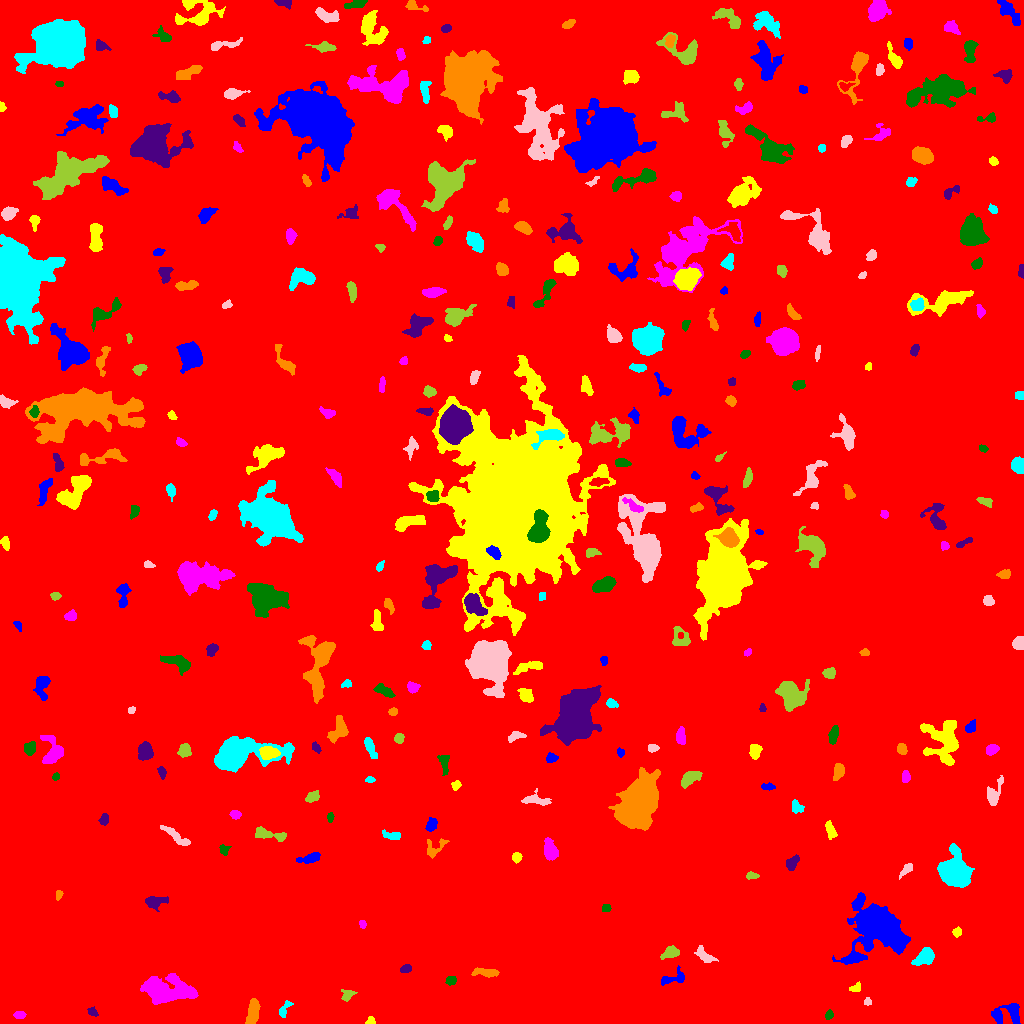

Source data for this figure (header and first rows):
ID, X, Y, A, B, theta, total_flux, mu_max, mu_median, mu_mean, R_fwhm, R_e, R10, R90, x_start, x_end, y_start, y_end, area, greylevel
0, 502, 536.3, 296.3, 289.5, 1.407, 2014480, 15.0, 2.0, 2.209, 68.88, 238.9, 90.01, 393.3, 0, 1023, 0, 1023, 911772, 2.209
1, 1007, 10.8, 8.441, 4.979, 0.2341, 1037, 10.0, 2.0, 2.833, 4.184, 5.726, 2.034, 9.39, 991, 1020, 0, 20, 366, 8.833
2, 370.3, 2.493, 2.236, 2.071, 0.6379, 144.0, 4.0, 2.0, 2.25, 3.949, 2.585, 0.9772, 3.909, 365, 375, 0, 7, 64, 8.25
3, 19.39, 8.661, 2.816, 1.96, -0.03649, 192.0, 3.0, 3.0, 2.207, 4.37, 3.141, 1.382, 4.478, 13, 26, 5, 12, 87, 8.207
4, 829.1, 8.594, 2.248, 1.817, 1.188, 155.0, 5.0, 2.0, 2.153, 2.985, 2.585, 0.9772, 4.107, 825, 833, 4, 14, 72, 8.153
5, 92.22, 11.34, 2.603, 1.755, -0.6085, 192.0, 5.0, 2.0, 2.43, 3.523, 2.706, 0.9772, 4.146, 87, 98, 7, 17, 79, 9.43
6, 253, 10.71, 6.663, 2.524, 1.391, 1165, 9.0, 4.0, 4.236, 6.333, 5.171, 2.111, 7.919, 245, 260, 0, 25, 275, 10.24
7, 283.8, 13.15, 4.587, 1.912, 1.092, 305.0, 7.0, 2.0, 2.48, 3.192, 3.038, 1.128, 5.293, 279, 293, 6, 23, 123, 8.48
8, 867.5, 21.42, 2.01, 1.719, 0.0, 152.0, 6.0, 2.5, 2.714, 2.985, 2.185, 0.7979, 3.523, 864, 871, 18, 26, 56, 8.714
9, 347.3, 28.2, 3.476, 2.72, 0.6007, 204.0, 3.0, 1.5, 1.672, 4.406, 3.338, 1.382, 5.382, 341, 357, 22, 34, 122, 7.672
10, 323.3, 36.15, 2.812, 1.913, -0.09416, 309.0, 6.0, 4.0, 3.552, 4.478, 3.038, 1.262, 4.583, 317, 329, 32, 40, 87, 10.55
11, 672.6, 45.07, 7.519, 3.028, 0.3129, 356.0, 4.0, 2.0, 1.771, 5.971, 4.442, 1.596, 7.024, 661, 684, 38, 58, 201, 7.771
12, 855.2, 35.14, 2.138, 1.806, 0.6474, 74.0, 2.0, 1.0, 0.8506, 3.909, 2.394, 0.9772, 3.568, 849, 860, 32, 42, 87, 7.851
13, 165, 32.71, 12.57, 5.871, -0.06028, 8485, 26.0, 6.0, 7.915, 7.797, 9.045, 3.29, 15.51, 140, 198, 19, 50, 1072, 12.92
14, 450.7, 43.15, 2.524, 2.162, 0.4589, 252.0, 5.0, 3.0, 2.769, 4.146, 3.038, 1.262, 4.618, 445, 456, 38, 47, 91, 8.769
15, 406.1, 54.84, 2.727, 1.873, 0.3497, 292.0, 7.0, 3.0, 3.281, 3.568, 2.877, 1.128, 4.583, 400, 411, 51, 59, 89, 9.281
16, 487.5, 51.2, 6.336, 1.923, -0.04412, 483.0, 8.0, 2.0, 2.503, 4.029, 3.827, 1.382, 6.408, 471, 499, 46, 56, 193, 8.503
17, 924.6, 66.77, 5.164, 3.194, 0.6368, 1028, 8.0, 4.0, 3.607, 6.747, 5.109, 2.034, 7.919, 911, 934, 58, 76, 285, 9.607
18, 704.3, 68.32, 5.833, 2.574, -0.6852, 295.0, 3.0, 1.0, 1.553, 5.441, 4.478, 1.693, 6.933, 694, 718, 61, 78, 190, 7.553
19, 670.1, 70.7, 4.613, 2.549, 0.3998, 424.0, 5.0, 2.0, 2.356, 5.046, 4.26, 1.693, 6.457, 660, 679, 64, 78, 180, 8.356
20, 490.9, 76.02, 2.519, 1.281, 0.05684, 143.0, 6.0, 2.0, 2.466, 2.877, 2.185, 0.7979, 3.523, 485, 496, 74, 79, 58, 8.466
21, 876.7, 98.56, 10.43, 9.839, -0.5215, 38572, 97.0, 6.0, 16.89, 9.202, 9.39, 3.656, 19.15, 832, 910, 59, 131, 2284, 21.89
22, 956.9, 91.38, 2.222, 2.088, 0.939, 156.0, 4.0, 2.0, 1.975, 3.909, 2.706, 0.9772, 4.37, 952, 961, 86, 97, 79, 7.975
23, 362.5, 99.21, 2.031, 1.548, -1.465, 132.0, 5.0, 2.0, 2.316, 2.877, 2.257, 0.7979, 3.478, 359, 366, 95, 103, 57, 8.316
24, 605.5, 115, 2.041, 1.862, 0.4322, 195.0, 7.0, 2.0, 2.826, 2.764, 2.326, 0.7979, 3.868, 602, 611, 112, 119, 69, 8.826
25, 153.7, 121.6, 4.271, 2.642, 0.0837, 952.0, 14.0, 3.0, 4.308, 4.406, 3.827, 1.493, 6.58, 145, 168, 112, 127, 221, 10.31
26, 58.39, 129, 2.304, 1.641, 1.341, 122.0, 4.0, 2.0, 1.937, 3.523, 2.459, 0.9772, 3.785, 56, 63, 123, 133, 63, 8.937
27, 954.4, 150.7, 6.596, 5.718, -0.8921, 21087, 82.0, 14.0, 22.8, 8.311, 7.269, 2.877, 12.21, 937, 974, 136, 180, 925, 28.8
28, 906.3, 154, 4.402, 1.879, 0.8275, 363.0, 5.0, 3.0, 3.129, 4.549, 3.432, 1.493, 5.412, 899, 912, 144, 160, 116, 8.129
29, 751.3, 147.8, 3.068, 1.655, -0.02664, 162.0, 4.0, 2.0, 1.952, 3.989, 2.764, 1.128, 4.442, 746, 759, 144, 152, 83, 7.952
30, 345.7, 154.8, 5.66, 2.53, -0.9432, 792.0, 10.0, 3.0, 4.0, 4.82, 3.868, 1.596, 6.507, 339, 360, 142, 163, 198, 10.0
31, 309.8, 165.2, 5.97, 2.041, 0.2323, 546.0, 6.0, 3.0, 2.935, 5.754, 4.26, 1.693, 6.604, 296, 320, 160, 171, 186, 8.935
32, 516.5, 165.9, 2.393, 2.025, 1.216, 222.0, 5.0, 2.0, 2.44, 3.742, 2.821, 1.128, 4.37, 512, 522, 160, 171, 91, 9.44
33, 550, 172.7, 4.705, 2.806, -1.312, 1235, 12.0, 4.0, 4.787, 5.585, 4.514, 1.871, 7.334, 544, 558, 163, 186, 258, 10.79
34, 223.9, 173.4, 2.518, 2.152, -1.259, 212.0, 6.0, 2.0, 2.356, 3.432, 2.706, 1.128, 4.583, 219, 231, 168, 179, 90, 8.356
35, 791.6, 160.5, 3.407, 2.197, 0.982, 413.0, 8.0, 2.5, 2.717, 4.222, 3.478, 1.262, 5.412, 786, 799, 153, 169, 152, 9.717
36, 435.2, 176.1, 6.982, 3.834, 0.6458, 234.0, 3.0, 1.0, 1.194, 3.785, 4.549, 1.596, 7.114, 427, 449, 165, 185, 196, 7.194
37, 392.6, 187.9, 4.841, 1.989, -0.1343, 309.0, 5.0, 2.0, 2.272, 4.222, 3.613, 1.382, 5.557, 382, 400, 184, 194, 136, 8.272
38, 176.4, 186.9, 9.351, 2.139, -0.6257, 479.0, 4.0, 2.0, 2.047, 7.247, 4.983, 1.871, 7.653, 160, 190, 178, 198, 234, 8.047
39, 267.4, 189.3, 9.384, 2.399, -0.1886, 1073, 11.0, 4.0, 4.191, 4.37, 5.015, 1.784, 7.838, 255, 286, 182, 197, 256, 9.191
40, 363.6, 197.8, 2.645, 1.989, 1.425, 290.0, 7.0, 4.0, 3.295, 3.949, 3.038, 1.128, 4.406, 359, 368, 193, 203, 88, 9.295
41, 431.4, 198.3, 3.114, 2.26, 1.133, 496.0, 9.0, 3.0, 3.758, 3.868, 3.338, 1.262, 5.412, 425, 437, 192, 206, 132, 9.758
42, 830.4, 192.9, 4.27, 1.758, -1.338, 391.0, 7.0, 2.0, 2.642, 3.949, 3.432, 1.262, 5.441, 825, 837, 184, 203, 148, 9.642
43, 235.5, 208.5, 2.452, 1.979, -0.09021, 349.0, 9.0, 3.0, 3.835, 3.29, 2.764, 1.128, 4.442, 229, 241, 204, 213, 91, 9.835
44, 330.4, 206.2, 2.268, 1.484, -1.543, 140.0, 5.0, 2.0, 2.258, 2.932, 2.394, 0.7979, 3.613, 327, 334, 201, 211, 62, 8.258
45, 104, 203.9, 2.791, 2.027, 1.258, 273.0, 5.0, 3.0, 2.786, 4.222, 3.038, 1.262, 4.652, 98, 108, 198, 210, 98, 8.786
46, 638.8, 221.1, 11.41, 7.002, 1.131, 40583, 76.0, 14.0, 21.24, 11.21, 10.82, 4.26, 18.7, 608, 660, 193, 256, 1911, 26.24
47, 796, 216.4, 3.365, 2.527, -0.926, 250.0, 4.0, 2.0, 1.953, 5.015, 3.432, 1.382, 5.528, 792, 804, 210, 224, 128, 7.953
48, 534.9, 223.5, 7.263, 2.794, -0.1117, 381.0, 5.0, 2.0, 1.748, 3.478, 4.652, 1.693, 7.421, 521, 551, 218, 235, 218, 8.748
49, 312.8, 226.8, 3.477, 2.318, 0.4954, 477.0, 7.0, 3.0, 3.586, 4.478, 3.613, 1.382, 5.67, 305, 319, 221, 233, 133, 9.586
50, 948.1, 233.6, 4.841, 1.673, 0.09756, 307.0, 4.0, 2.0, 2.291, 5.382, 3.613, 1.493, 5.67, 939, 959, 230, 238, 134, 8.291
51, 767.2, 236.7, 3.419, 1.577, -0.07266, 171.0, 4.0, 2.0, 1.966, 4.146, 2.932, 1.128, 4.583, 761, 775, 233, 241, 87, 7.966
52, 455.9, 238.4, 2.312, 2.058, 0.7178, 145.0, 4.0, 2.0, 1.835, 3.785, 2.764, 0.9772, 4.406, 451, 461, 233, 243, 79, 7.835
53, 906, 246.5, 2.676, 1.6, -1.469, 164.0, 4.0, 2.0, 1.691, 3.989, 2.646, 1.128, 3.989, 902, 910, 241, 253, 97, 8.691
54, 55.64, 246.9, 1.938, 1.575, 0.7393, 135.0, 6.0, 2.0, 2.5, 2.821, 2.185, 0.7979, 3.523, 52, 59, 243, 251, 54, 8.5
55, 161.7, 251.1, 2.857, 1.771, -1.296, 218.0, 5.0, 2.0, 2.477, 3.385, 2.764, 1.128, 4.514, 157, 166, 244, 257, 88, 8.477
56, 838.7, 252.4, 3.72, 2.359, 1.339, 703.0, 11.0, 4.0, 4.287, 4.26, 3.742, 1.493, 5.917, 833, 844, 243, 260, 164, 10.29
57, 370.3, 243.7, 2.374, 1.301, 0.007195, 150.0, 5.0, 2.0, 2.632, 2.985, 2.257, 0.7979, 3.523, 365, 375, 241, 247, 57, 8.632
58, 993.5, 229, 6.858, 3.158, 1.227, 618.0, 6.0, 2.0, 2.424, 5.67, 4.754, 1.784, 7.797, 987, 1003, 218, 248, 255, 9.424
59, 690.1, 245.4, 5.521, 2.913, 0.5778, 1038, 8.0, 4.0, 4.289, 7.024, 5.14, 2.111, 7.715, 681, 702, 235, 252, 242, 9.289
... 287 more rows
